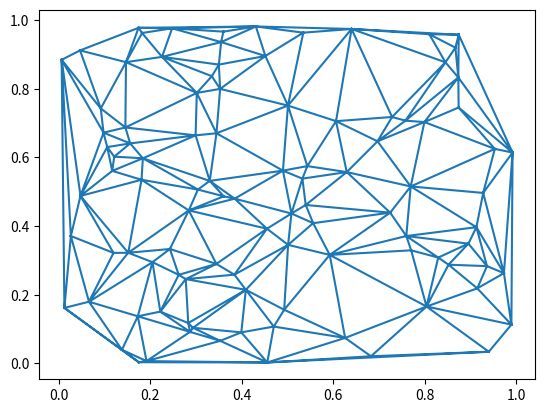

The script that saved this image:
import matplotlib.pyplot as plt
import numpy as np
import matplotlib.tri as tri
data = np.random.rand(100, 2)
triangles = tri.Triangulation(data[:,0], data[:,1])
plt.triplot(triangles)
plt.show()
print('#',50*"-")